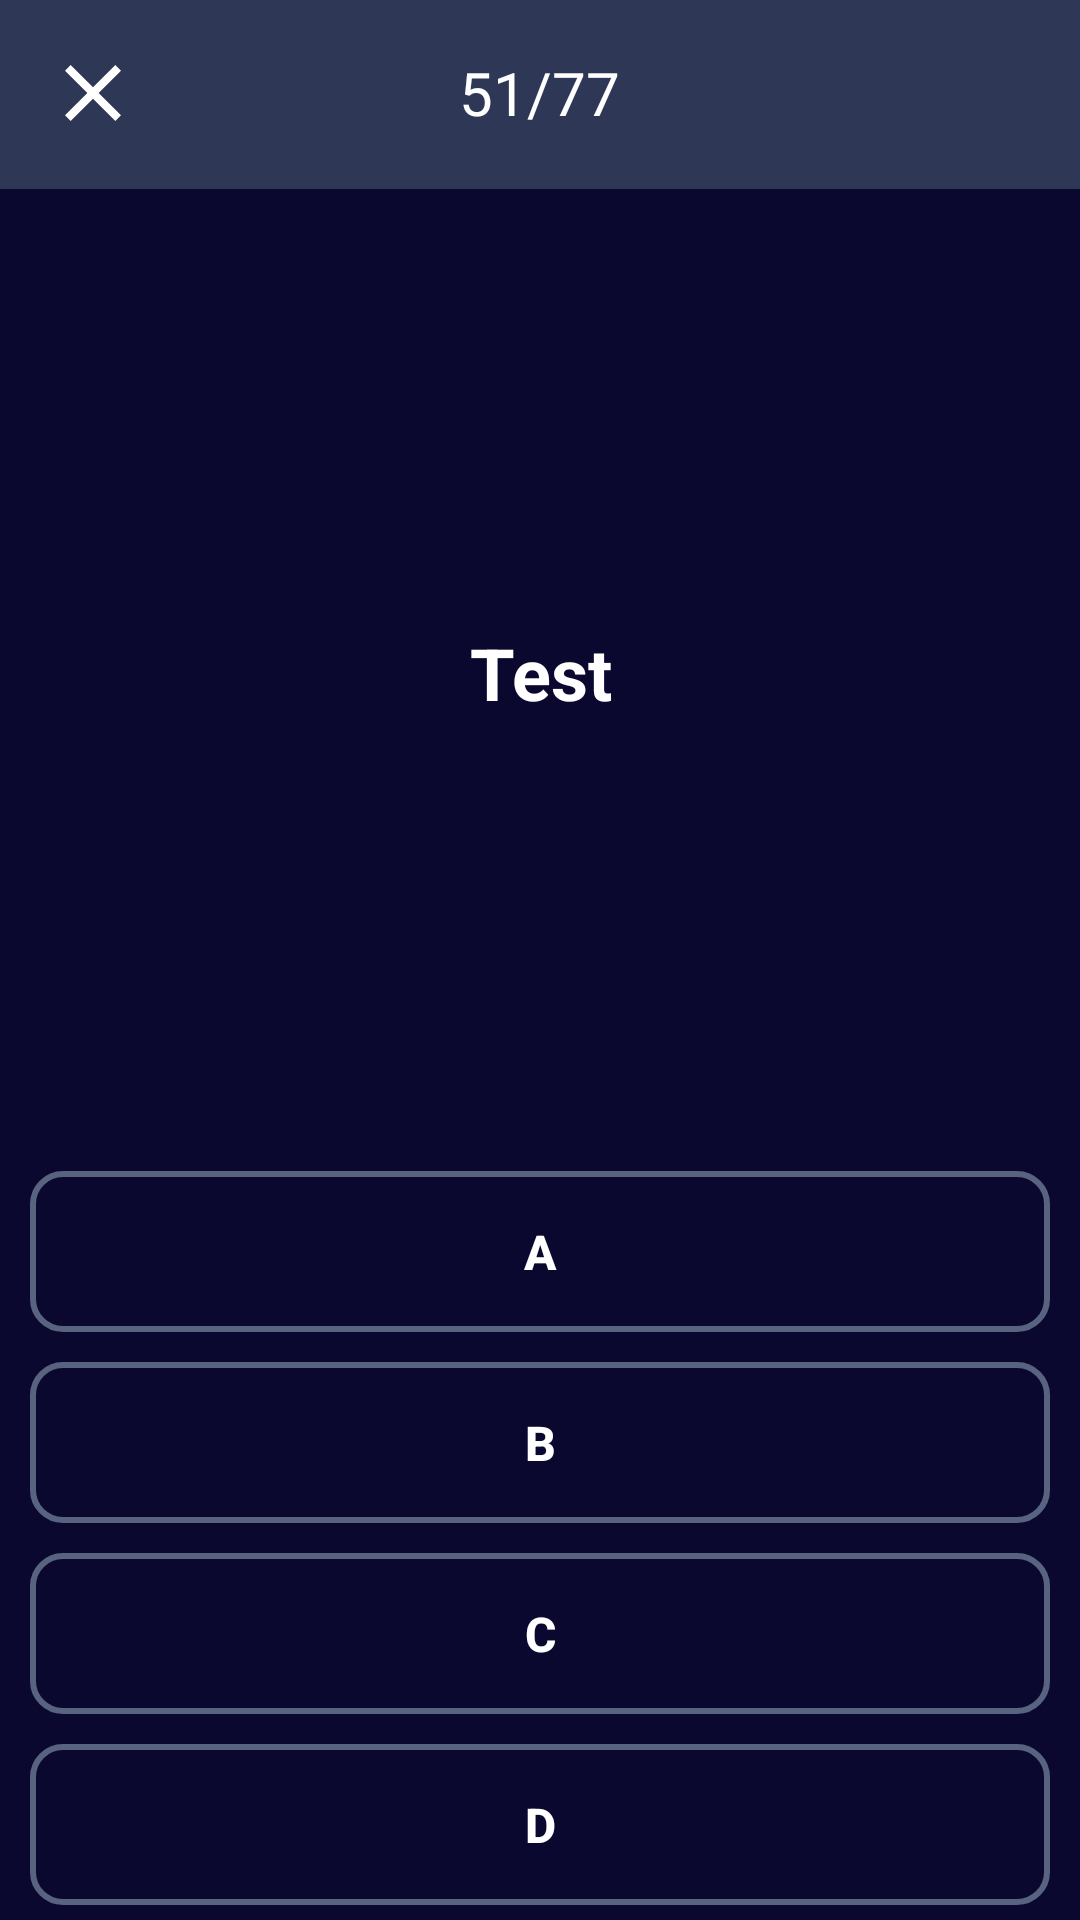

Android layout source for this screen:
<!-- AndroidManifest.xml: application theme Theme.Flashcard -->
<!-- res/layout/activity_quiz.xml -->
<?xml version="1.0" encoding="utf-8"?>
<FrameLayout
    xmlns:android="http://schemas.android.com/apk/res/android"
    xmlns:app="http://schemas.android.com/apk/res-auto"
    xmlns:tools="http://schemas.android.com/tools"
    android:layout_width="match_parent"
    android:layout_height="match_parent">
    <LinearLayout
        android:layout_width="match_parent"
        android:layout_height="match_parent"
        android:orientation="vertical"
        android:background="@color/primary_color"
        tools:context=".QuizActivity">
        <FrameLayout
            android:background="@color/secondary_color"
            android:layout_width="match_parent"
            android:padding="15dp"
            android:layout_height="wrap_content">
            <ImageButton
                android:layout_gravity="start|center_vertical"
                android:id="@+id/closeBtn"
                android:layout_width="wrap_content"
                android:layout_height="wrap_content"
                android:background="@android:color/transparent"
                android:src="@drawable/ic_baseline_clear_24" />

            <TextView
                android:textColor="@color/white"
                android:id="@+id/quizProgressTxt"
                android:text="51/77"
                android:textSize="20sp"
                android:layout_gravity="center"
                android:layout_width="wrap_content"
                android:layout_height="wrap_content"/>
        </FrameLayout>


        <View
            android:background="@color/secondary_color"
            android:layout_width="match_parent"
            android:layout_height="1dp"/>

        <LinearLayout
            android:layout_weight="1"
            android:orientation="vertical"
            android:layout_width="match_parent"
            android:layout_height="0dp">
            <TextView
                android:visibility="visible"
                android:padding="10dp"
                android:layout_width="match_parent"
                android:layout_height="0dp"
                android:layout_weight="1"
                android:gravity="center"
                android:textSize="24sp"
                android:id="@+id/questionTxt"
                android:clickable="true"
                android:textStyle="bold"
                android:text="Test"
                android:textColor="@color/white" />
            <ImageView
                android:visibility="gone"
                android:padding="50dp"
                android:layout_width="match_parent"
                android:layout_height="0dp"
                android:layout_weight="1"
                android:id="@+id/imageView"
                android:layout_gravity="center"
                android:src="@drawable/chemes"/>

            <com.google.android.material.button.MaterialButton
                android:layout_width="match_parent"
                app:backgroundTint="@null"
                android:background="@drawable/ripple_login_transparent_btn"
                android:text="A"
                android:padding="10dp"
                android:layout_marginVertical="5dp"
                android:textColor="@color/white"
                android:textSize="16sp"
                android:textStyle="bold"
                android:layout_marginHorizontal="10dp"
                android:id="@+id/answer1Btn"
                android:layout_height="wrap_content"/>
            <com.google.android.material.button.MaterialButton
                android:layout_width="match_parent"
                app:backgroundTint="@null"
                android:layout_marginVertical="5dp"
                android:background="@drawable/ripple_login_transparent_btn"
                android:text="B"
                android:textColor="@color/white"
                android:layout_marginHorizontal="10dp"
                android:textSize="16sp"
                android:textStyle="bold"
                android:padding="10dp"
                android:id="@+id/answer2Btn"
                android:layout_height="wrap_content"/>

            <com.google.android.material.button.MaterialButton
                android:layout_width="match_parent"
                android:layout_marginVertical="5dp"
                app:backgroundTint="@null"
                android:background="@drawable/ripple_login_transparent_btn"
                android:text="C"
                android:textColor="@color/white"
                android:textSize="16sp"
                android:layout_marginHorizontal="10dp"
                android:textStyle="bold"
                android:padding="10dp"
                android:id="@+id/answer3Btn"
                android:layout_height="wrap_content"/>

            <com.google.android.material.button.MaterialButton
                android:layout_width="match_parent"
                android:layout_marginVertical="5dp"
                app:backgroundTint="@null"
                android:background="@drawable/ripple_login_transparent_btn"
                android:text="D"
                android:textColor="@color/white"
                android:layout_marginHorizontal="10dp"
                android:textSize="16sp"
                android:textStyle="bold"
                android:id="@+id/answer4Btn"
                android:padding="10dp"
                android:layout_height="wrap_content"/>

        </LinearLayout>
    </LinearLayout>
</FrameLayout>
<!-- resources referenced by this layout -->
<resources>
  <color name="primary_color">#0A082F</color>
  <color name="secondary_color">#2E3756</color>
  <color name="white">#FFFFFFFF</color>
  <!-- drawable chemes: jpg bitmap (drawable-v24, 8384 bytes) -->
  <!-- drawable ic_baseline_clear_24 (drawable) -->
  <vector android:height="32dp" android:tint="@color/primary_text_color"
      android:viewportHeight="24" android:viewportWidth="24"
      android:width="32dp" xmlns:android="http://schemas.android.com/apk/res/android">
      <path android:fillColor="@color/primary_vector_color" android:pathData="M19,6.41L17.59,5 12,10.59 6.41,5 5,6.41 10.59,12 5,17.59 6.41,19 12,13.41 17.59,19 19,17.59 13.41,12z"/>
  </vector>
  <!-- drawable ripple_login_transparent_btn (drawable) -->
  <?xml version="1.0" encoding="utf-8"?>
  <ripple android:color="@color/secondary_text_color"
      xmlns:android="http://schemas.android.com/apk/res/android">
      <item android:id="@android:id/mask">
          <shape android:shape="rectangle">
              <solid android:color="@color/secondary_text_color"/>
              <corners android:radius="10dp"/>
          </shape>
      </item>
  
      <item>
          <shape android:shape="rectangle">
              <corners android:radius="10dp"/>
              <solid android:color="@android:color/transparent"/>
              <stroke android:color="@color/primary_indicator" android:width="2dp"/>
          </shape>
      </item>
  </ripple>
  <style name="Theme.Flashcard" parent="Theme.MaterialComponents.DayNight.NoActionBar.Bridge">
          
          <item name="colorPrimary">@color/primary_text_color</item>
          <item name="colorPrimaryVariant">@color/purple_700</item>
          <item name="colorAccent">@color/white</item>
          
          <item name="colorSecondary">@color/teal_200</item>
          <item name="colorSecondaryVariant">@color/teal_700</item>
          <item name="colorOnSecondary">@color/default_item</item>
          
          <item name="android:statusBarColor">?attr/colorPrimaryVariant</item>
          <item name="colorSurface">@color/secondary_indicator</item>
          
      </style>
  <color name="primary_text_color">#ffffff</color>
  <color name="primary_vector_color">#313747</color>
  <color name="secondary_text_color">#313747</color>
  <color name="primary_indicator">#586380</color>
  <color name="purple_700">#FF3700B3</color>
  <color name="teal_200">#FF03DAC5</color>
  <color name="teal_700">#FF018786</color>
  <color name="default_item">#5F5E80</color>
  <color name="secondary_indicator">#DCDFE9</color>
</resources>
